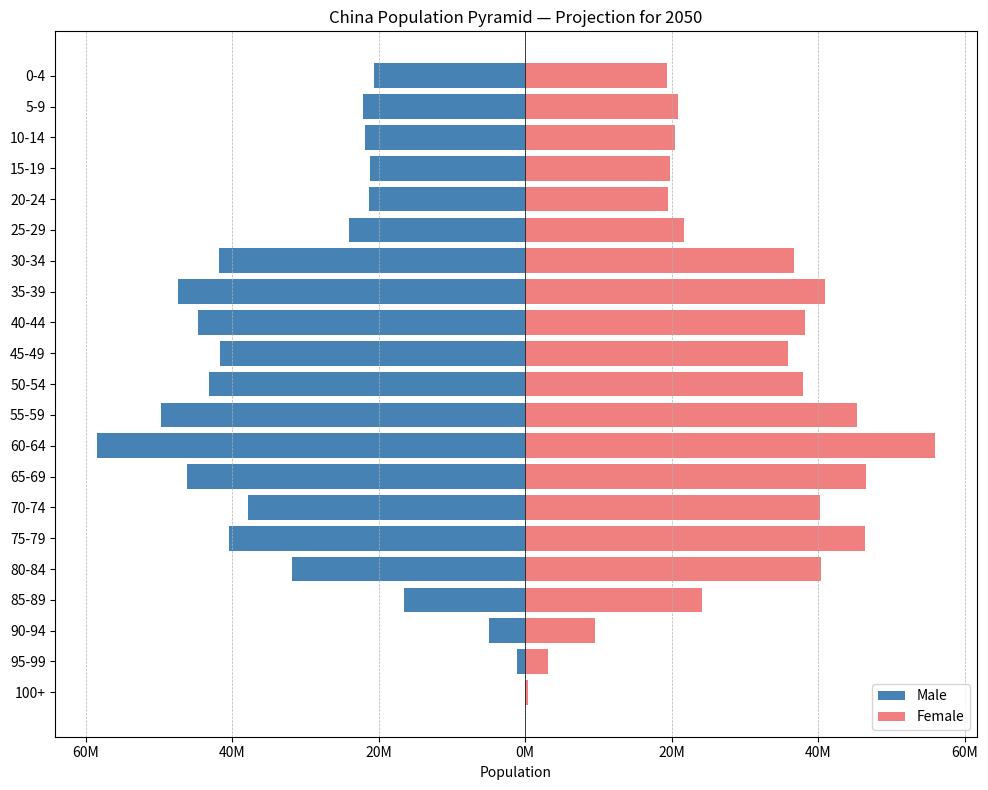

The matplotlib source for this figure: (Note: this script raises an exception after producing the figure.)
import matplotlib.pyplot as plt
import pandas as pd
import numpy as np

# Raw data provided by the user
data = {
    "Age": [
        "0-4", "5-9", "10-14", "15-19", "20-24", "25-29", "30-34", "35-39",
        "40-44", "45-49", "50-54", "55-59", "60-64", "65-69", "70-74", "75-79",
        "80-84", "85-89", "90-94", "95-99", "100+"
    ],
    "M": [
        20582914, 22168251, 21857089, 21251827, 21315635, 24045678, 41757180, 47457181,
        44633383, 41725938, 43219667, 49691348, 58411133, 46103908, 37821349, 40441407,
        31824746, 16537541, 5003585, 1081873, 55074
    ],
    "F": [
        19379528, 20840370, 20492676, 19804262, 19522436, 21623096, 36643898, 40912095,
        38141647, 35891461, 37980580, 45343506, 55918905, 46536458, 40307226, 46401808,
        40377803, 24171448, 9569732, 3112889, 330553
    ]
}

# Create DataFrame
df = pd.DataFrame(data)

# Convert to numeric type if necessary
df["M"] = pd.to_numeric(df["M"])
df["F"] = pd.to_numeric(df["F"])

# Set figure size and layout
fig, ax = plt.subplots(figsize=(10, 8))

# Plot horizontal bar chart for male (left) and female (right)
y_pos = np.arange(len(df["Age"]))
ax.barh(y_pos, -df["M"], align='center', color='steelblue', label='Male')
ax.barh(y_pos, df["F"], align='center', color='lightcoral', label='Female')

# Format y-axis and labels
ax.set_yticks(y_pos)
ax.set_yticklabels(df["Age"])
ax.invert_yaxis()  # Highest age on top
ax.set_xlabel('Population')
ax.set_title('China Population Pyramid — Projection for 2050')
ax.legend(loc='lower right')

# Format axis ticks
ax.set_xticklabels([f"{abs(int(x/1e6))}M" for x in ax.get_xticks()])

plt.tight_layout()
plt.grid(True, linestyle='--', linewidth=0.5, axis='x')
plt.axvline(0, color='black', linewidth=0.5)

# Save the chart
chart_path = "/Users/kokodev/WebstormProjects/projects/population-diminishing/images/charts/china_pyramid_2050.png"
plt.savefig(chart_path, dpi=300, bbox_inches='tight')
print(f"Chart saved to: {chart_path}")
